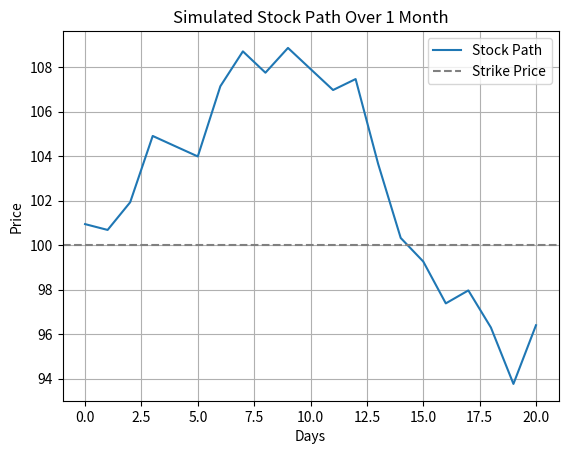

Python code for this plot:
import numpy as np
import matplotlib.pyplot as plt
from scipy.stats import norm

# Black-Scholes Call Option Pricing
def black_scholes_call(S, K, r, sigma, T):
    d1 = (np.log(S/K) + (r + 0.5*sigma**2)*T) / (sigma*np.sqrt(T))
    d2 = d1 - sigma*np.sqrt(T)
    return S * norm.cdf(d1) - K * np.exp(-r*T) * norm.cdf(d2)

# Simulate stock path
def simulate_stock(S0, mu, sigma_real, T, steps):
    dt = T / steps
    returns = np.random.normal((mu - 0.5 * sigma_real**2) * dt, sigma_real * np.sqrt(dt), steps)
    price_path = S0 * np.exp(np.cumsum(returns))
    return price_path

# Parameters
S0 = 100            # Initial stock price
K = 100             # Strike price
r = 0.01            # Risk-free rate
T = 1/12            # 1 month
steps = 21          # 21 trading days in a month
mu = 0.05           # Drift

# Vol estimates
sigma_real = 0.30   # Realized (monthly) vol
sigma_misused = 0.20  # Daily vol scaled up incorrectly

# Simulate path
np.random.seed(42)
path = simulate_stock(S0, mu, sigma_real, T, steps)
S_T = path[-1]

# Calculate payoff
option_price_misused = black_scholes_call(S0, K, r, sigma_misused, T)
realized_payoff = max(S_T - K, 0)
profit = realized_payoff - option_price_misused

# Plot
plt.plot(path, label="Stock Path")
plt.axhline(K, color='gray', linestyle='--', label='Strike Price')
plt.title("Simulated Stock Path Over 1 Month")
plt.xlabel("Days")
plt.ylabel("Price")
plt.legend()
plt.grid(True)
plt.show()

# Output
print(f"Option Price using daily vol (underpriced): {option_price_misused:.2f}")
print(f"Realized Payoff at Expiry: {realized_payoff:.2f}")
print(f"Profit from underpricing: {profit:.2f}")
